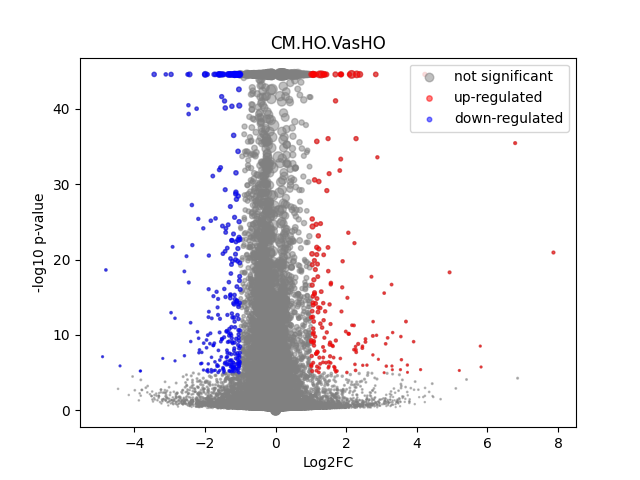

Source data for this figure (header and first rows):
	gene	expression_1	expression_2	log2FC	-log10 p-val	significant
0	MIR1302-2HG	0.0001223	0.0	-inf	0.4984	0
1	FAM138A	0.0	0.0			1
2	OR4F5	0.0	0.0			1
3	AL627309.1	0.001547	0.00192	0.3115	0.1806	0
4	AL627309.3	0.0007881	0.0	-inf	0.903	0
5	AL627309.2	0.0	0.0			1
6	AL627309.5	0.02736	0.01935	-0.4998	2.364	0
7	AL627309.4	0.001591	0.00119	-0.4187	0.2254	0
8	AP006222.2	0.0008824	0.000356	-1.31	0.6927	0
9	AL732372.1	0.0	0.0			1
10	OR4F29	0.0	0.0			1
11	AC114498.1	0.0001138	0.0	-inf	0.4985	0
12	OR4F16	0.0	0.0			1
13	AL669831.2	0.001869	0.001178	-0.6665	0.4187	0
14	LINC01409	0.09054	0.06042	-0.5834	8.574	0
15	FAM87B	0.0007218	0.0002481	-1.541	0.4385	0
16	LINC01128	0.1693	0.1335	-0.3421	6.785	0
17	LINC00115	0.01559	0.009112	-0.7745	2.629	0
18	FAM41C	0.008614	0.009067	0.07394	0.09624	0
19	AL645608.6	0.0002161	0.0001476	-0.5501	0.1266	0
20	AL645608.2	0.006852	0.005265	-0.3799	0.53	0
21	AL645608.4	0.001903	0.0005705	-1.738	1.132	0
22	LINC02593	0.05094	0.04818	-0.08034	0.2907	0
23	SAMD11	0.2384	0.3344	0.4879	22.47	0
24	NOC2L	0.2519	0.2309	-0.1252	1.922	0
25	KLHL17	0.01474	0.01137	-0.3751	0.9949	0
26	PLEKHN1	0.001554	0.001218	-0.351	0.1975	0
27	PERM1	0.001462	0.0	-inf	2.992	0
28	AL645608.7	0.0003361	0.001586	2.239	1.26	0
29	HES4	0.2278	0.3169	0.4762	20.68	0
30	ISG15	0.2289	0.2284	-0.003146	0.02164	0
31	AL645608.1	0.0	0.0002436	inf	0.4985	0
32	AGRN	0.08913	0.08399	-0.08568	0.475	0
33	AL645608.5	0.0	0.0			1
34	AL645608.8	0.0	0.0			1
35	RNF223	7.24347e-05	0.0	-inf	0.4985	0
36	C1orf159	0.01761	0.01693	-0.05697	0.1084	0
37	AL390719.3	0.0005695	0.0001205	-2.24	0.9322	0
38	LINC01342	0.0	0.0			1
39	AL390719.2	0.0	0.0			1
40	TTLL10-AS1	0.0	0.0			1
41	TTLL10	0.0	0.0001953	inf	0.4984	0
42	TNFRSF18	0.0005852	0.0007308	0.3205	0.08509	0
43	TNFRSF4	0.0	0.0005569	inf	1.527	0
44	SDF4	0.4969	0.4577	-0.1186	3.579	0
45	B3GALT6	0.1702	0.1548	-0.1368	1.594	0
46	C1QTNF12	0.007007	0.004065	-0.7857	1.351	0
47	AL162741.1	0.0006639	0.0008771	0.4018	0.148	0
48	UBE2J2	0.2987	0.2765	-0.1112	1.916	0
49	LINC01786	0.001501	0.001025	-0.5505	0.3205	0
50	SCNN1D	0.005493	0.003778	-0.5398	0.6933	0
51	ACAP3	0.06914	0.05799	-0.2537	1.799	0
52	PUSL1	0.082	0.08625	0.07295	0.3937	0
53	INTS11	0.155	0.1284	-0.272	4.165	0
54	AL139287.1	0.0001167	7.849651e-05	-0.5724	0.1047	0
55	CPTP	0.07233	0.0693	-0.06189	0.2875	0
56	TAS1R3	0.0008574	0.001187	0.4698	0.1905	0
57	DVL1	0.04472	0.05097	0.1886	0.9438	0
58	MXRA8	0.03825	0.02891	-0.4036	2.226	0
59	AURKAIP1	0.9902	1.026	0.05162	2.33	0
... 36,541 more rows
